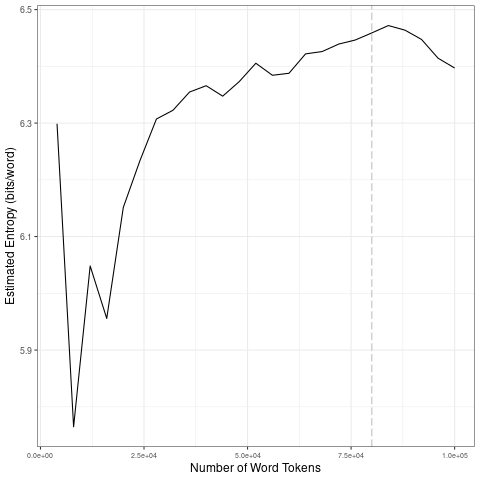

The data file committed next to this chart (first rows):
file, entropy.Corpus.Size, entropy.Entropy, sd.Corpus.Size, sd.SD
data/2021_by_en/2021-08-21_tokens_1-gram…, 4000, 6.299, 20000, 0.2014
data/2021_by_en/2021-08-21_tokens_1-gram…, 8000, 5.765, 40000, 0.05226
data/2021_by_en/2021-08-21_tokens_1-gram…, 12000, 6.048, 60000, 0.0214
data/2021_by_en/2021-08-21_tokens_1-gram…, 16000, 5.956, 80000, 0.01508
data/2021_by_en/2021-08-21_tokens_1-gram…, 20000, 6.151, 1e+05, 0.03216
data/2021_by_en/2021-08-21_tokens_1-gram…, 24000, 6.233, 20000, 0.2014
data/2021_by_en/2021-08-21_tokens_1-gram…, 28000, 6.307, 40000, 0.05226
data/2021_by_en/2021-08-21_tokens_1-gram…, 32000, 6.323, 60000, 0.0214
data/2021_by_en/2021-08-21_tokens_1-gram…, 36000, 6.355, 80000, 0.01508
data/2021_by_en/2021-08-21_tokens_1-gram…, 40000, 6.366, 1e+05, 0.03216
data/2021_by_en/2021-08-21_tokens_1-gram…, 44000, 6.347, 20000, 0.2014
data/2021_by_en/2021-08-21_tokens_1-gram…, 48000, 6.373, 40000, 0.05226
data/2021_by_en/2021-08-21_tokens_1-gram…, 52000, 6.405, 60000, 0.0214
data/2021_by_en/2021-08-21_tokens_1-gram…, 56000, 6.384, 80000, 0.01508
data/2021_by_en/2021-08-21_tokens_1-gram…, 60000, 6.388, 1e+05, 0.03216
data/2021_by_en/2021-08-21_tokens_1-gram…, 64000, 6.422, 20000, 0.2014
data/2021_by_en/2021-08-21_tokens_1-gram…, 68000, 6.426, 40000, 0.05226
data/2021_by_en/2021-08-21_tokens_1-gram…, 72000, 6.439, 60000, 0.0214
data/2021_by_en/2021-08-21_tokens_1-gram…, 76000, 6.446, 80000, 0.01508
data/2021_by_en/2021-08-21_tokens_1-gram…, 80000, 6.459, 1e+05, 0.03216
data/2021_by_en/2021-08-21_tokens_1-gram…, 84000, 6.472, 20000, 0.2014
data/2021_by_en/2021-08-21_tokens_1-gram…, 88000, 6.464, 40000, 0.05226
data/2021_by_en/2021-08-21_tokens_1-gram…, 92000, 6.447, 60000, 0.0214
data/2021_by_en/2021-08-21_tokens_1-gram…, 96000, 6.414, 80000, 0.01508
data/2021_by_en/2021-08-21_tokens_1-gram…, 1e+05, 6.397, 1e+05, 0.03216
